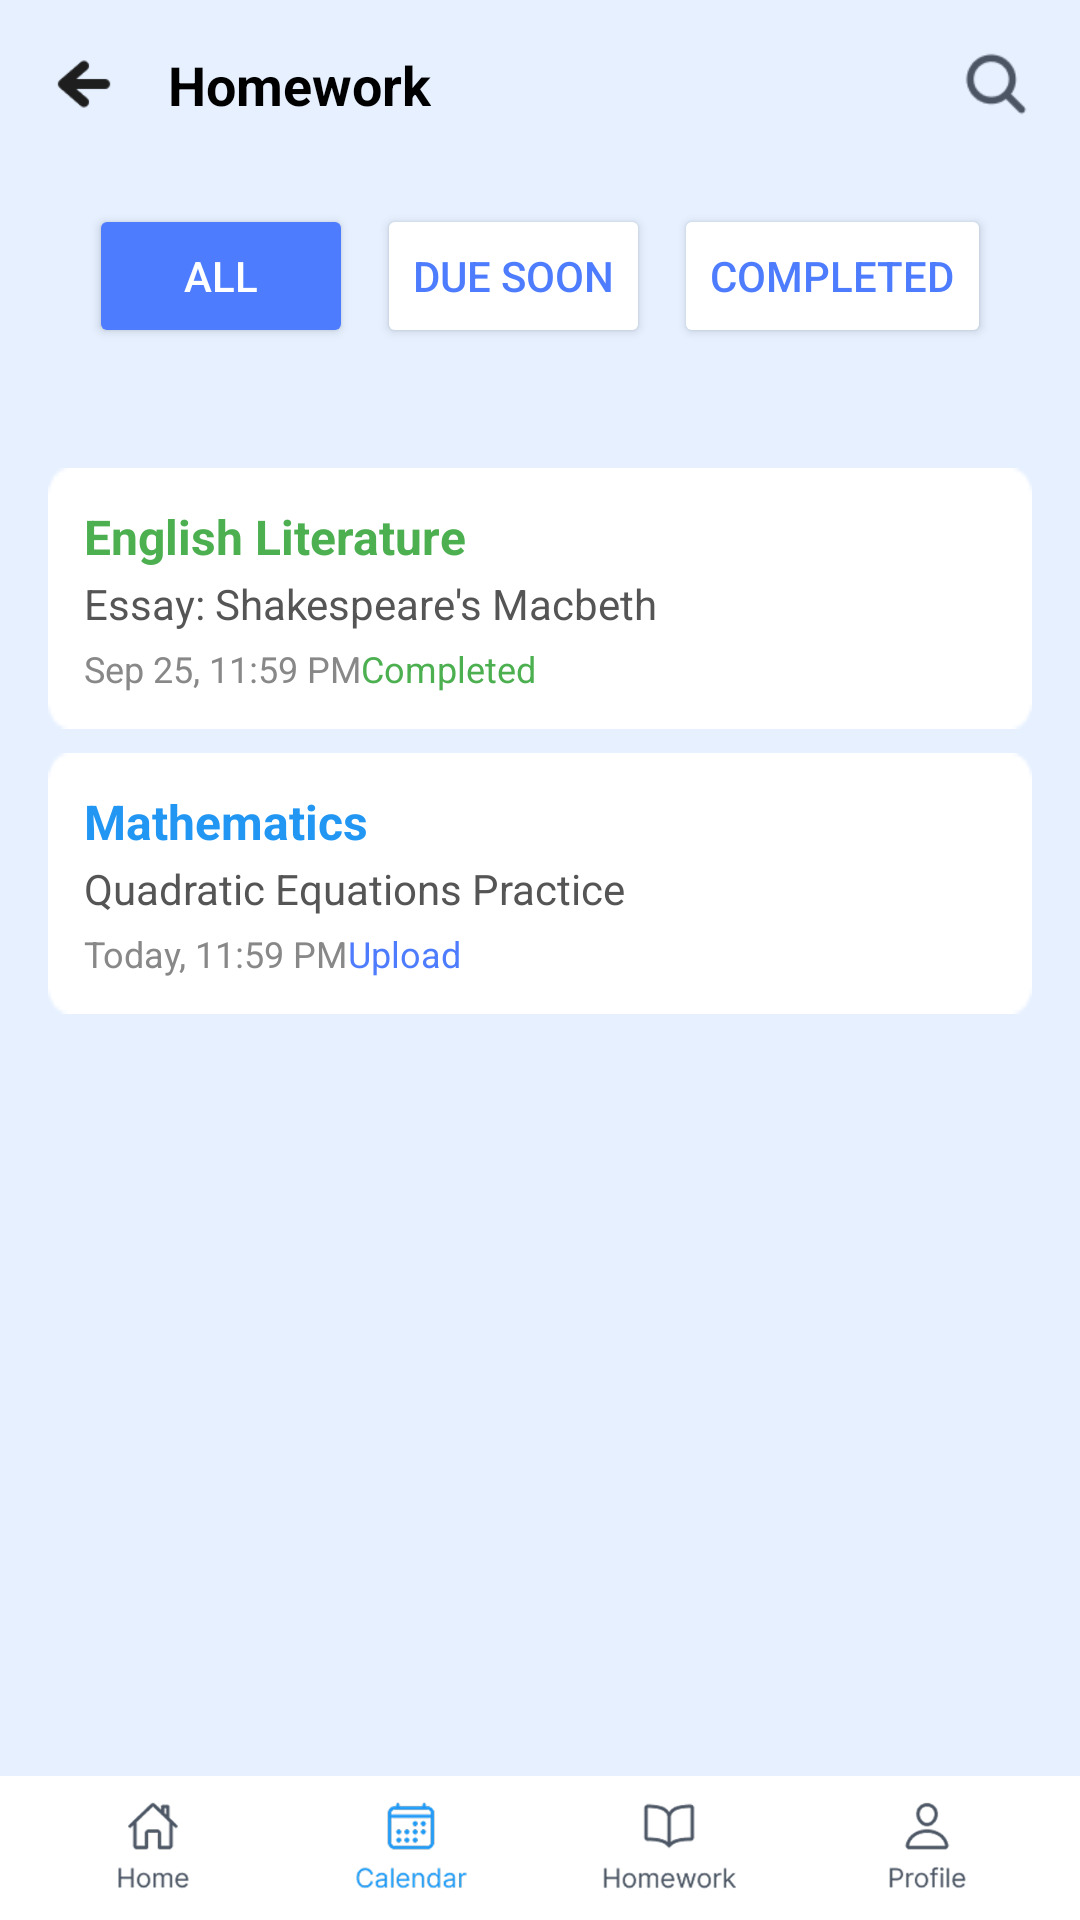

This screen was rendered from an Android layout file. Write that file and the resources it references.
<!-- AndroidManifest.xml: application theme Theme.Educonnect -->
<!-- res/layout/activity_studenthomework.xml -->
<?xml version="1.0" encoding="utf-8"?>
<RelativeLayout xmlns:android="http://schemas.android.com/apk/res/android"
    android:layout_width="match_parent"
    android:layout_height="match_parent"
    android:background="#E6F0FF">

    
    <LinearLayout
        android:layout_width="match_parent"
        android:layout_height="wrap_content"
        android:orientation="horizontal"
        android:padding="16dp"
        android:gravity="center_vertical">

        <ImageView
            android:layout_width="24dp"
            android:layout_height="24dp"
            android:src="@drawable/left_arrow"
            android:contentDescription="Back" />

        <TextView
            android:layout_width="wrap_content"
            android:layout_height="wrap_content"
            android:text="Homework"
            android:textSize="18sp"
            android:textStyle="bold"
            android:textColor="#000000"
            android:layout_marginStart="16dp" />

        <View
            android:layout_width="0dp"
            android:layout_height="0dp"
            android:layout_weight="1" />

        <ImageView
            android:layout_width="24dp"
            android:layout_height="24dp"
            android:src="@drawable/search"
            android:contentDescription="Search" />
    </LinearLayout>

    
    <LinearLayout
        android:id="@+id/filters"
        android:layout_width="match_parent"
        android:layout_height="wrap_content"
        android:orientation="horizontal"
        android:gravity="center"
        android:layout_marginTop="60dp"
        android:padding="8dp">

        <Button
            android:layout_width="wrap_content"
            android:layout_height="wrap_content"
            android:text="All"
            android:backgroundTint="#4D7CFE"
            android:textColor="#FFFFFF"
            android:layout_marginEnd="8dp" />

        <Button
            android:layout_width="wrap_content"
            android:layout_height="wrap_content"
            android:text="Due Soon"
            android:backgroundTint="#FFFFFF"
            android:textColor="#4D7CFE"
            android:layout_marginEnd="8dp" />

        <Button
            android:layout_width="wrap_content"
            android:layout_height="wrap_content"
            android:text="Completed"
            android:backgroundTint="#FFFFFF"
            android:textColor="#4D7CFE" />
    </LinearLayout>

    
    <ScrollView
        android:layout_width="match_parent"
        android:layout_height="wrap_content"
        android:layout_below="@id/filters"
        android:layout_marginTop="16dp"
        android:padding="16dp">

        <LinearLayout
            android:layout_width="match_parent"
            android:layout_height="wrap_content"
            android:orientation="vertical"
            android:spacing="8dp">

            
            <LinearLayout
                android:layout_width="match_parent"
                android:layout_height="wrap_content"
                android:orientation="vertical"
                android:background="@drawable/menuback"
                android:padding="12dp"
                android:elevation="2dp">

                <TextView
                    android:layout_width="wrap_content"
                    android:layout_height="wrap_content"
                    android:text="English Literature"
                    android:textStyle="bold"
                    android:textColor="#4CAF50"
                    android:textSize="16sp" />

                <TextView
                    android:layout_width="wrap_content"
                    android:layout_height="wrap_content"
                    android:text="Essay: Shakespeare's Macbeth"
                    android:textSize="14sp"
                    android:textColor="#555555"
                    android:layout_marginTop="2dp" />

                <LinearLayout
                    android:layout_width="match_parent"
                    android:layout_height="wrap_content"
                    android:orientation="horizontal"
                    android:gravity="center_vertical"
                    android:layout_marginTop="4dp">

                    <TextView
                        android:layout_width="wrap_content"
                        android:layout_height="wrap_content"
                        android:text="Sep 25, 11:59 PM"
                        android:textSize="12sp"
                        android:textColor="#888888" />

                    <TextView
                        android:layout_width="wrap_content"
                        android:layout_height="wrap_content"
                        android:text="Completed"
                        android:textSize="12sp"
                        android:textColor="#4CAF50" />
                </LinearLayout>
            </LinearLayout>

            
            <LinearLayout
                android:layout_width="match_parent"
                android:layout_height="wrap_content"
                android:orientation="vertical"
                android:background="@drawable/menuback"
                android:padding="12dp"
                android:elevation="2dp"
                android:layout_marginTop="8dp">

                <TextView
                    android:layout_width="wrap_content"
                    android:layout_height="wrap_content"
                    android:text="Mathematics"
                    android:textStyle="bold"
                    android:textColor="#2196F3"
                    android:textSize="16sp" />

                <TextView
                    android:layout_width="wrap_content"
                    android:layout_height="wrap_content"
                    android:text="Quadratic Equations Practice"
                    android:textSize="14sp"
                    android:textColor="#555555"
                    android:layout_marginTop="2dp" />

                <LinearLayout
                    android:layout_width="match_parent"
                    android:layout_height="wrap_content"
                    android:orientation="horizontal"
                    android:gravity="center_vertical"
                    android:layout_marginTop="4dp">

                    <TextView
                        android:layout_width="wrap_content"
                        android:layout_height="wrap_content"
                        android:text="Today, 11:59 PM"
                        android:textSize="12sp"
                        android:textColor="#888888" />

                    <TextView
                        android:layout_width="wrap_content"
                        android:layout_height="wrap_content"
                        android:text="Upload"
                        android:textSize="12sp"
                        android:textColor="#4D7CFE" />
                </LinearLayout>
            </LinearLayout>
        </LinearLayout>
    </ScrollView>

    <LinearLayout
        android:layout_width="match_parent"
        android:layout_height="wrap_content"
        android:orientation="horizontal"
        android:background="#FFFFFF"
        android:layout_alignParentBottom="true"
        android:padding="8dp"
        android:gravity="center">
        <ImageView
            android:layout_width="5dp"
            android:layout_height="32dp"
            android:layout_weight="1"
            android:src="@drawable/home" />

        <ImageView
            android:layout_width="5dp"
            android:layout_height="32dp"
            android:layout_weight="1"
            android:src="@drawable/calenders" />

        <ImageView
            android:layout_width="5dp"
            android:layout_height="32dp"
            android:layout_weight="1"
            android:src="@drawable/homework" />

        <ImageView
            android:layout_width="5dp"
            android:layout_height="32dp"
            android:layout_weight="1"
            android:src="@drawable/profile" />
    </LinearLayout>
</RelativeLayout>
<!-- resources referenced by this layout -->
<resources>
  <!-- drawable calenders: png bitmap (drawable, 11367 bytes) -->
  <!-- drawable home: png bitmap (drawable, 7086 bytes) -->
  <!-- drawable homework: png bitmap (drawable, 10178 bytes) -->
  <!-- drawable left_arrow: png bitmap (drawable, 826 bytes) -->
  <!-- drawable menuback: png bitmap (drawable, 1021 bytes) -->
  <!-- drawable profile: png bitmap (drawable, 8176 bytes) -->
  <!-- drawable search: png bitmap (drawable, 1155 bytes) -->
  <style name="Theme.Educonnect" parent="Base.Theme.Educonnect" />
  <style name="Base.Theme.Educonnect" parent="Theme.Material3.DayNight.NoActionBar">
          
          
      </style>
</resources>
